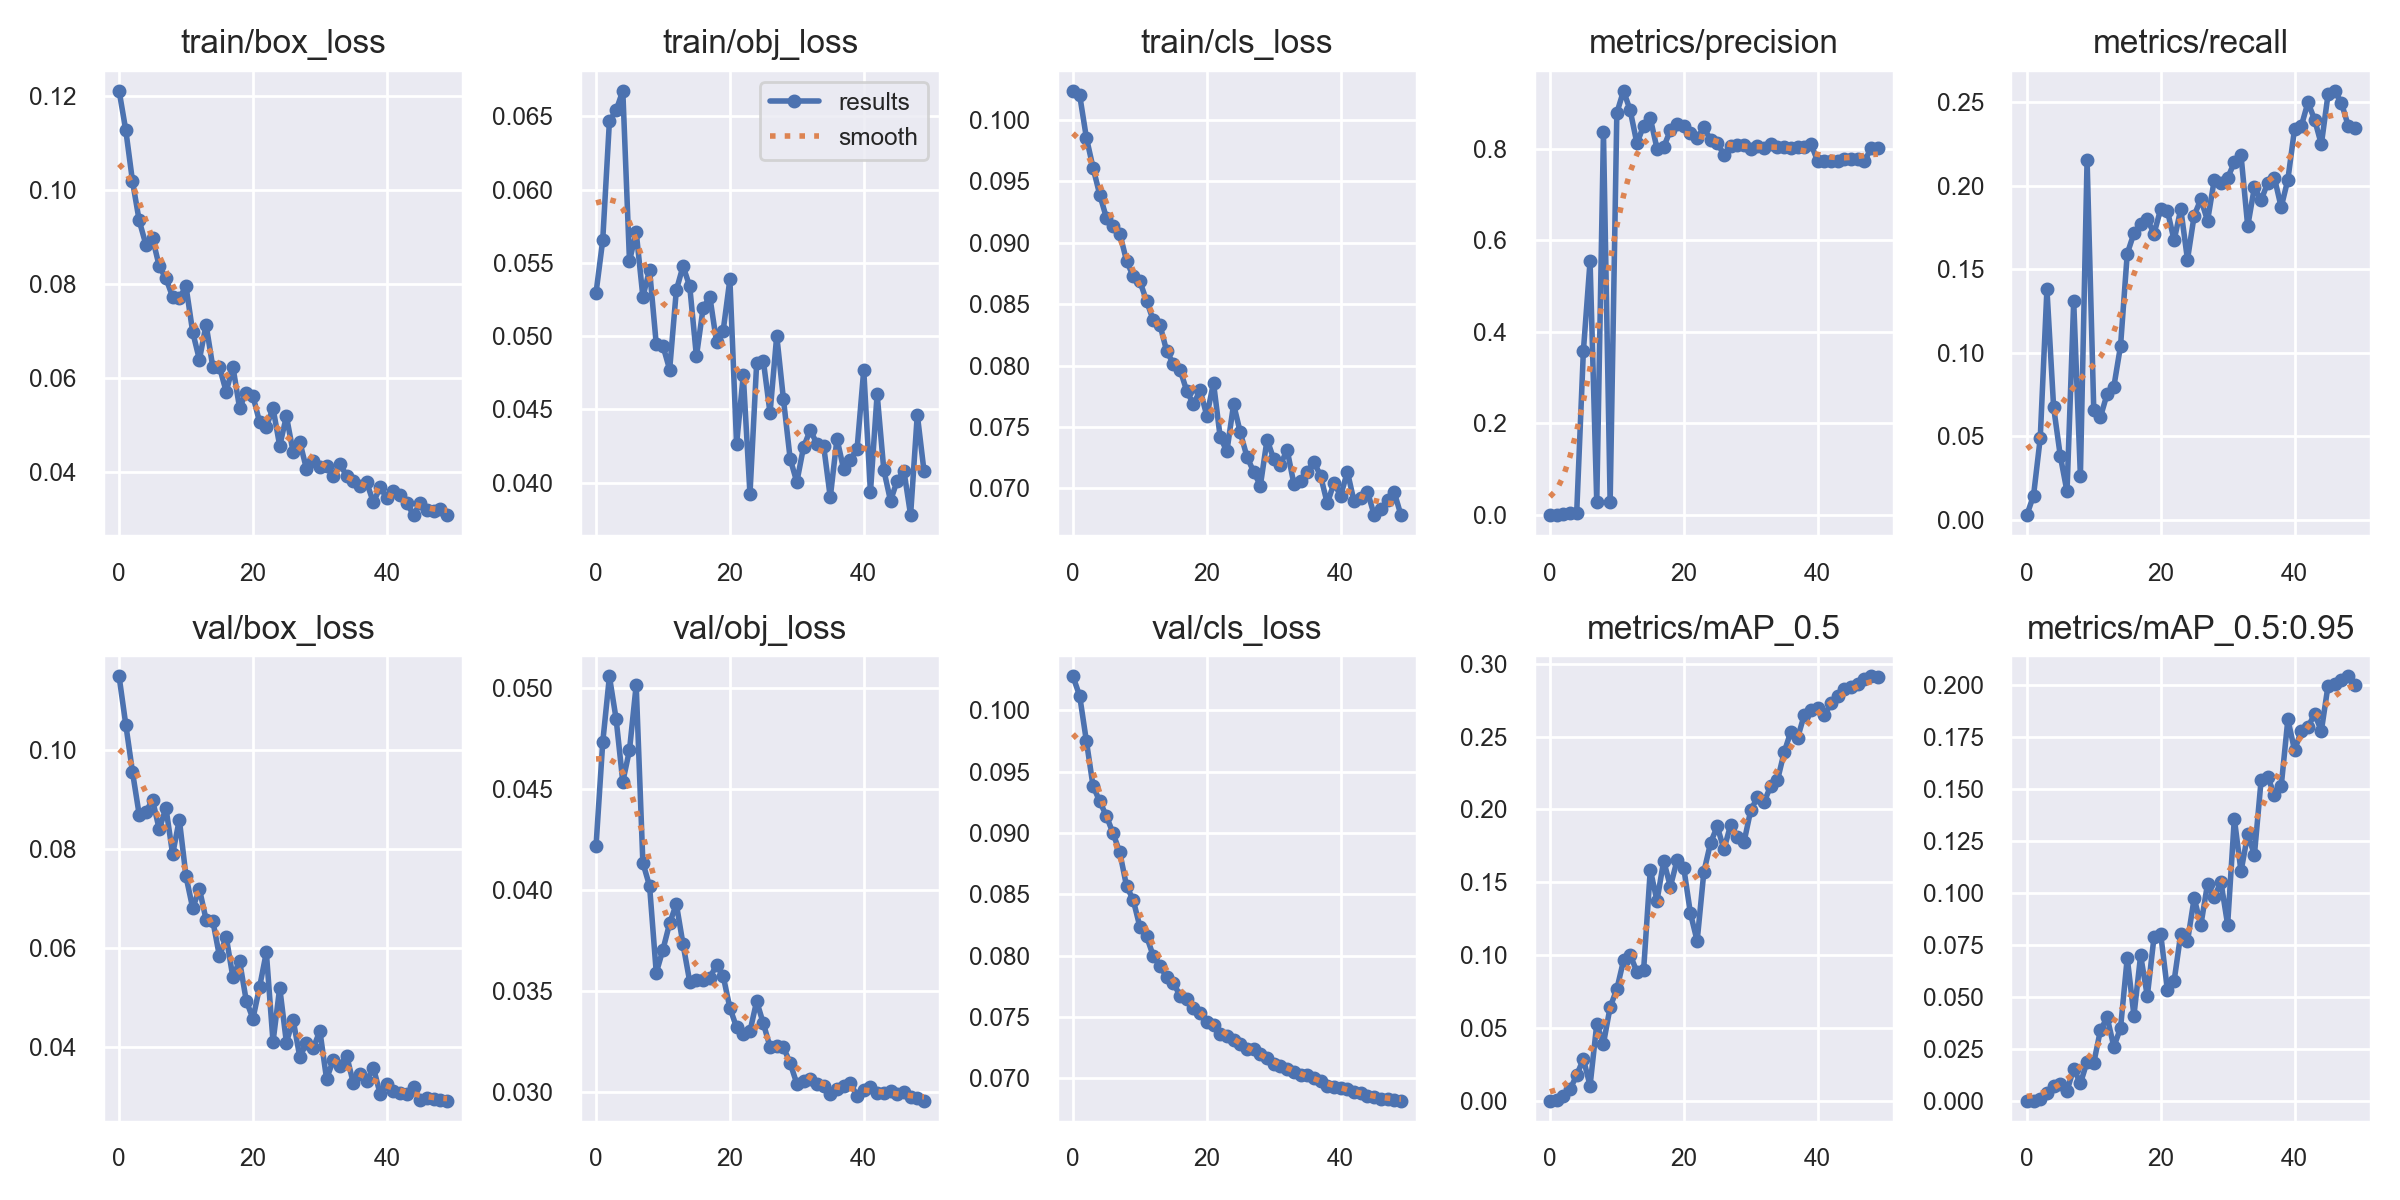

Data behind this chart, as committed beside it:
epoch, train/box_loss, train/obj_loss, train/cls_loss, metrics/precision, metrics/recall, metrics/mAP_0.5, metrics/mAP_0.5:0.95, val/box_loss, val/obj_loss, val/cls_loss, x/lr0, x/lr1, x/lr2
0, 0.1211, 0.05295, 0.1023, 0.0001052, 0.002907, 0.0001169, 3.5082e-05, 0.1148, 0.04216, 0.1028, 0.0901, 0.0011, 0.0011
1, 0.1128, 0.05654, 0.102, 0.00059, 0.01453, 0.0004561, 5.6261e-05, 0.1051, 0.0473, 0.1012, 0.07925, 0.002254, 0.002254
2, 0.1019, 0.06467, 0.09855, 0.001417, 0.04882, 0.003187, 0.0006282, 0.09553, 0.05057, 0.09753, 0.06836, 0.003361, 0.003361
3, 0.09357, 0.0654, 0.0961, 0.003632, 0.138, 0.007807, 0.003621, 0.08691, 0.04847, 0.09383, 0.05742, 0.004421, 0.004421
4, 0.08844, 0.06674, 0.0939, 0.004227, 0.06746, 0.0175, 0.007143, 0.08746, 0.04535, 0.09259, 0.04643, 0.005433, 0.005433
5, 0.08975, 0.05513, 0.09202, 0.3582, 0.03819, 0.02871, 0.00797, 0.08986, 0.04692, 0.09138, 0.0354, 0.006397, 0.006397
6, 0.08383, 0.05712, 0.09132, 0.5545, 0.01698, 0.01038, 0.004691, 0.08391, 0.05014, 0.08997, 0.02431, 0.007314, 0.007314
7, 0.08125, 0.0527, 0.09073, 0.02813, 0.131, 0.05263, 0.0155, 0.08825, 0.04133, 0.08841, 0.01318, 0.008183, 0.008183
8, 0.07733, 0.05452, 0.08853, 0.8358, 0.02639, 0.03921, 0.008276, 0.07888, 0.04019, 0.08568, 0.008416, 0.008416, 0.008416
9, 0.07705, 0.04945, 0.08725, 0.02832, 0.2154, 0.06434, 0.01877, 0.08588, 0.03589, 0.08454, 0.008416, 0.008416, 0.008416
10, 0.07953, 0.04933, 0.08685, 0.8784, 0.06548, 0.07661, 0.01821, 0.07441, 0.03704, 0.08234, 0.008218, 0.008218, 0.008218
11, 0.0698, 0.04772, 0.08525, 0.9266, 0.0616, 0.09634, 0.03406, 0.06802, 0.03834, 0.08157, 0.00802, 0.00802, 0.00802
12, 0.06396, 0.05314, 0.08367, 0.8837, 0.07543, 0.1001, 0.04007, 0.07189, 0.0393, 0.07997, 0.007822, 0.007822, 0.007822
13, 0.07139, 0.05478, 0.08331, 0.8117, 0.07973, 0.08853, 0.02599, 0.06568, 0.0373, 0.07917, 0.007624, 0.007624, 0.007624
14, 0.0624, 0.0534, 0.08117, 0.8504, 0.1041, 0.0897, 0.03502, 0.0655, 0.03545, 0.07822, 0.007426, 0.007426, 0.007426
15, 0.06238, 0.04862, 0.08014, 0.867, 0.1593, 0.1587, 0.06881, 0.05828, 0.03555, 0.07774, 0.007228, 0.007228, 0.007228
16, 0.05714, 0.05191, 0.07966, 0.8004, 0.1715, 0.1373, 0.04101, 0.06226, 0.03553, 0.07674, 0.00703, 0.00703, 0.00703
17, 0.06248, 0.0527, 0.07793, 0.8037, 0.177, 0.1648, 0.07, 0.05412, 0.03564, 0.07646, 0.006832, 0.006832, 0.006832
18, 0.05372, 0.04962, 0.07685, 0.8406, 0.1798, 0.1471, 0.0504, 0.05737, 0.03627, 0.07571, 0.006634, 0.006634, 0.006634
19, 0.05695, 0.05038, 0.07798, 0.8551, 0.1713, 0.1651, 0.07879, 0.04935, 0.03572, 0.07528, 0.006436, 0.006436, 0.006436
20, 0.0562, 0.05387, 0.07591, 0.8491, 0.186, 0.1599, 0.0802, 0.04572, 0.03415, 0.07461, 0.006238, 0.006238, 0.006238
21, 0.05064, 0.04263, 0.07859, 0.835, 0.1851, 0.1286, 0.05332, 0.05215, 0.03319, 0.07431, 0.00604, 0.00604, 0.00604
22, 0.04971, 0.04733, 0.07416, 0.8226, 0.1672, 0.1098, 0.05763, 0.05911, 0.03287, 0.07357, 0.005842, 0.005842, 0.005842
23, 0.05363, 0.03922, 0.07303, 0.8471, 0.186, 0.1571, 0.08035, 0.04104, 0.03299, 0.07344, 0.005644, 0.005644, 0.005644
24, 0.0456, 0.04815, 0.07685, 0.8192, 0.1557, 0.177, 0.07673, 0.05198, 0.03448, 0.07311, 0.005446, 0.005446, 0.005446
25, 0.05193, 0.04831, 0.07456, 0.8131, 0.1821, 0.1884, 0.0975, 0.0409, 0.03338, 0.07282, 0.005248, 0.005248, 0.005248
26, 0.04429, 0.04475, 0.07257, 0.7869, 0.1919, 0.1726, 0.08461, 0.04551, 0.03222, 0.07241, 0.00505, 0.00505, 0.00505
27, 0.04648, 0.05003, 0.07136, 0.8058, 0.179, 0.1894, 0.1045, 0.038, 0.03224, 0.07234, 0.004852, 0.004852, 0.004852
28, 0.04069, 0.0457, 0.07023, 0.8082, 0.2033, 0.1814, 0.0981, 0.04077, 0.0322, 0.07197, 0.004654, 0.004654, 0.004654
29, 0.04249, 0.04164, 0.07398, 0.8075, 0.2017, 0.1776, 0.1053, 0.03971, 0.03141, 0.07161, 0.004456, 0.004456, 0.004456
30, 0.04118, 0.04004, 0.07238, 0.8, 0.2046, 0.1994, 0.08476, 0.04327, 0.0304, 0.07113, 0.004258, 0.004258, 0.004258
31, 0.04131, 0.04241, 0.07193, 0.8052, 0.2139, 0.2083, 0.1358, 0.03356, 0.03052, 0.07099, 0.00406, 0.00406, 0.00406
32, 0.03929, 0.04359, 0.07314, 0.8007, 0.2182, 0.2051, 0.1104, 0.03735, 0.03063, 0.07073, 0.003862, 0.003862, 0.003862
33, 0.04172, 0.04266, 0.07039, 0.8106, 0.1757, 0.2163, 0.1283, 0.03619, 0.0304, 0.07053, 0.003664, 0.003664, 0.003664
34, 0.03923, 0.04253, 0.07063, 0.8031, 0.199, 0.2201, 0.1184, 0.03824, 0.03028, 0.07027, 0.003466, 0.003466, 0.003466
35, 0.03814, 0.03899, 0.07134, 0.8043, 0.1912, 0.2393, 0.1542, 0.0327, 0.02988, 0.07023, 0.003268, 0.003268, 0.003268
36, 0.03703, 0.043, 0.07217, 0.8009, 0.2018, 0.2535, 0.1557, 0.03449, 0.03015, 0.06999, 0.00307, 0.00307, 0.00307
37, 0.03781, 0.0409, 0.07101, 0.8034, 0.2045, 0.249, 0.1474, 0.0332, 0.0303, 0.06978, 0.002872, 0.002872, 0.002872
38, 0.03357, 0.04154, 0.06878, 0.8045, 0.1871, 0.2649, 0.1514, 0.03583, 0.03043, 0.06939, 0.002674, 0.002674, 0.002674
39, 0.03685, 0.04228, 0.07044, 0.8111, 0.2036, 0.268, 0.1837, 0.03053, 0.02977, 0.06927, 0.002476, 0.002476, 0.002476
40, 0.03458, 0.0477, 0.0694, 0.7731, 0.234, 0.2695, 0.1688, 0.03248, 0.0301, 0.06917, 0.002278, 0.002278, 0.002278
41, 0.03599, 0.03934, 0.07136, 0.7738, 0.2355, 0.2646, 0.1781, 0.03109, 0.03021, 0.06908, 0.00208, 0.00208, 0.00208
42, 0.03509, 0.04605, 0.06894, 0.7734, 0.2498, 0.2729, 0.1799, 0.03067, 0.02993, 0.06889, 0.001882, 0.001882, 0.001882
43, 0.0334, 0.04085, 0.06925, 0.7729, 0.2394, 0.2777, 0.1863, 0.0305, 0.02994, 0.06875, 0.001684, 0.001684, 0.001684
44, 0.0309, 0.03876, 0.06974, 0.7781, 0.2247, 0.2827, 0.1781, 0.03191, 0.03002, 0.06853, 0.001486, 0.001486, 0.001486
45, 0.03348, 0.04014, 0.06784, 0.7777, 0.2545, 0.2838, 0.1999, 0.02929, 0.02991, 0.06843, 0.001288, 0.001288, 0.001288
46, 0.03192, 0.04081, 0.06832, 0.7773, 0.2567, 0.2865, 0.2007, 0.02971, 0.02999, 0.06832, 0.00109, 0.00109, 0.00109
47, 0.03176, 0.03779, 0.06903, 0.7731, 0.2496, 0.2896, 0.2024, 0.02949, 0.02973, 0.06827, 0.000892, 0.000892, 0.000892
48, 0.03227, 0.04465, 0.06969, 0.8015, 0.236, 0.2914, 0.2043, 0.02941, 0.02967, 0.06821, 0.000694, 0.000694, 0.000694
49, 0.03094, 0.0408, 0.06784, 0.8017, 0.2347, 0.2908, 0.2003, 0.02919, 0.02956, 0.06816, 0.000496, 0.000496, 0.000496
